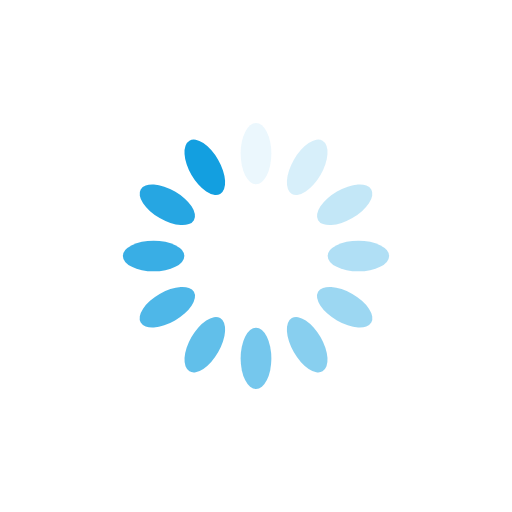
t = 0.00 s
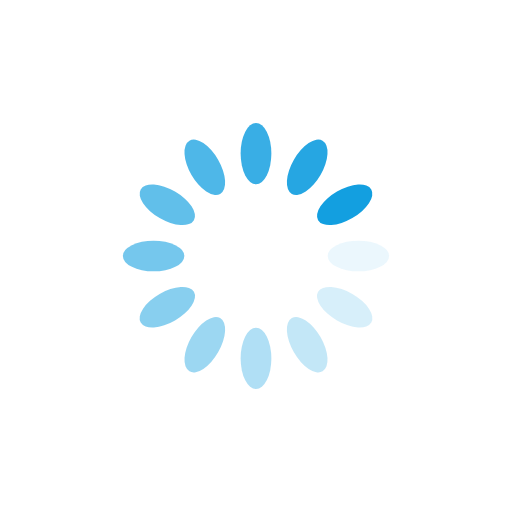
t = 0.25 s
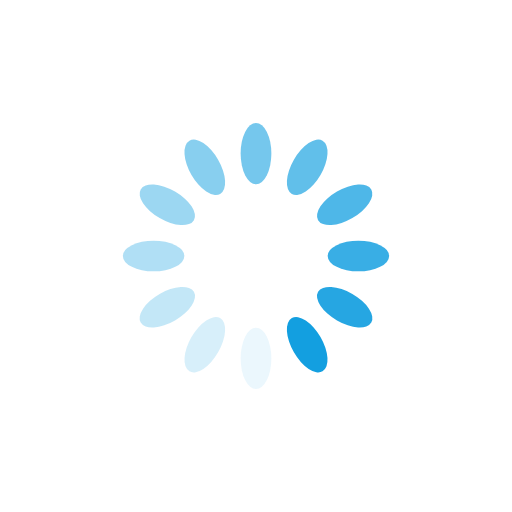
t = 0.50 s
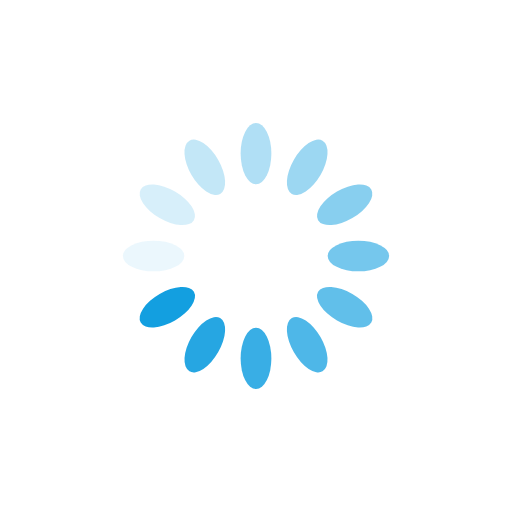
t = 0.75 s

The animated SVG that drew these frames (rendered in a browser with its animation timeline set to each time). Animation: 12 SMIL elements (animate=12); one cycle of 1.00 s, repeats indefinitely.

<?xml version="1.0" encoding="utf-8"?>
<svg xmlns="http://www.w3.org/2000/svg" xmlns:xlink="http://www.w3.org/1999/xlink" style="margin: auto; background: none; display: block; shape-rendering: auto;" width="200px" height="200px" viewBox="0 0 100 100" preserveAspectRatio="xMidYMid">
<g transform="rotate(0 50 50)">
  <rect x="47" y="24" rx="3" ry="6" width="6" height="12" fill="#139fe0">
    <animate attributeName="opacity" values="1;0" keyTimes="0;1" dur="1s" begin="-0.9166666666666666s" repeatCount="indefinite"></animate>
  </rect>
</g><g transform="rotate(30 50 50)">
  <rect x="47" y="24" rx="3" ry="6" width="6" height="12" fill="#139fe0">
    <animate attributeName="opacity" values="1;0" keyTimes="0;1" dur="1s" begin="-0.8333333333333334s" repeatCount="indefinite"></animate>
  </rect>
</g><g transform="rotate(60 50 50)">
  <rect x="47" y="24" rx="3" ry="6" width="6" height="12" fill="#139fe0">
    <animate attributeName="opacity" values="1;0" keyTimes="0;1" dur="1s" begin="-0.75s" repeatCount="indefinite"></animate>
  </rect>
</g><g transform="rotate(90 50 50)">
  <rect x="47" y="24" rx="3" ry="6" width="6" height="12" fill="#139fe0">
    <animate attributeName="opacity" values="1;0" keyTimes="0;1" dur="1s" begin="-0.6666666666666666s" repeatCount="indefinite"></animate>
  </rect>
</g><g transform="rotate(120 50 50)">
  <rect x="47" y="24" rx="3" ry="6" width="6" height="12" fill="#139fe0">
    <animate attributeName="opacity" values="1;0" keyTimes="0;1" dur="1s" begin="-0.5833333333333334s" repeatCount="indefinite"></animate>
  </rect>
</g><g transform="rotate(150 50 50)">
  <rect x="47" y="24" rx="3" ry="6" width="6" height="12" fill="#139fe0">
    <animate attributeName="opacity" values="1;0" keyTimes="0;1" dur="1s" begin="-0.5s" repeatCount="indefinite"></animate>
  </rect>
</g><g transform="rotate(180 50 50)">
  <rect x="47" y="24" rx="3" ry="6" width="6" height="12" fill="#139fe0">
    <animate attributeName="opacity" values="1;0" keyTimes="0;1" dur="1s" begin="-0.4166666666666667s" repeatCount="indefinite"></animate>
  </rect>
</g><g transform="rotate(210 50 50)">
  <rect x="47" y="24" rx="3" ry="6" width="6" height="12" fill="#139fe0">
    <animate attributeName="opacity" values="1;0" keyTimes="0;1" dur="1s" begin="-0.3333333333333333s" repeatCount="indefinite"></animate>
  </rect>
</g><g transform="rotate(240 50 50)">
  <rect x="47" y="24" rx="3" ry="6" width="6" height="12" fill="#139fe0">
    <animate attributeName="opacity" values="1;0" keyTimes="0;1" dur="1s" begin="-0.25s" repeatCount="indefinite"></animate>
  </rect>
</g><g transform="rotate(270 50 50)">
  <rect x="47" y="24" rx="3" ry="6" width="6" height="12" fill="#139fe0">
    <animate attributeName="opacity" values="1;0" keyTimes="0;1" dur="1s" begin="-0.16666666666666666s" repeatCount="indefinite"></animate>
  </rect>
</g><g transform="rotate(300 50 50)">
  <rect x="47" y="24" rx="3" ry="6" width="6" height="12" fill="#139fe0">
    <animate attributeName="opacity" values="1;0" keyTimes="0;1" dur="1s" begin="-0.08333333333333333s" repeatCount="indefinite"></animate>
  </rect>
</g><g transform="rotate(330 50 50)">
  <rect x="47" y="24" rx="3" ry="6" width="6" height="12" fill="#139fe0">
    <animate attributeName="opacity" values="1;0" keyTimes="0;1" dur="1s" begin="0s" repeatCount="indefinite"></animate>
  </rect>
</g>
<!-- [ldio] generated by https://loading.io/ --></svg>
